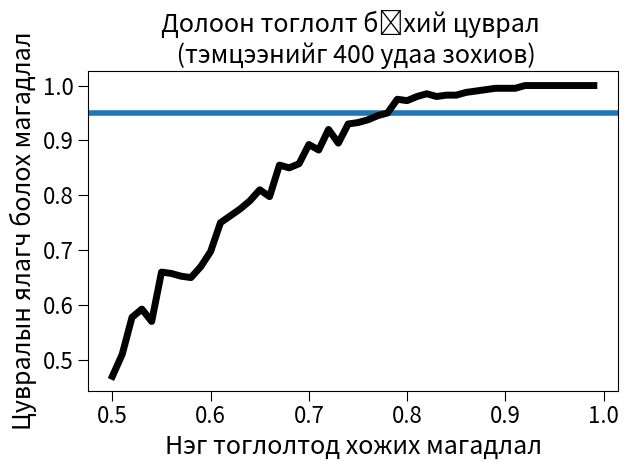

Python code for this plot:

# -*- coding: utf-8 -*-

import random
import numpy as np
import matplotlib.pyplot as plt
import scipy.integrate

#set line width
plt.rcParams['lines.linewidth'] = 4
#set font size for titles 
plt.rcParams['axes.titlesize'] = 18
#set font size for labels on axes
plt.rcParams['axes.labelsize'] = 18
#set size of numbers on x-axis
plt.rcParams['xtick.labelsize'] = 16
#set size of numbers on y-axis
plt.rcParams['ytick.labelsize'] = 16
#set size of ticks on x-axis
plt.rcParams['xtick.major.size'] = 7
#set size of ticks on y-axis
plt.rcParams['ytick.major.size'] = 7
#set size of markers, e.g., circles representing points
plt.rcParams['lines.markersize'] = 10
#set number of times marker is shown when displaying legend
plt.rcParams['legend.numpoints'] = 1
#Set size of type in legend
plt.rcParams['legend.fontsize'] = 14

# # Figure 17-1 from page 344
def roll_die():
    """Returns a random int between 1 and 6"""
    return random.choice([1,2,3,4,5,6])

def roll_n(n):
    result = ''
    for i in range(n):
        result = result + str(roll_die())
    print(result)

# roll_n(10)

# # Figure 17-2 from page 347
def flip(num_flips):
    """Assumes num_flips a positive int"""
    heads = 0
    for i in range(num_flips):
        if random.choice(('H', 'T')) == 'H':
            heads += 1
    return heads/num_flips

def flip_sim(num_flips_per_trial, num_trials):
    """Assumes num_flips_per_trial and num_trials positive ints"""
    frac_heads = []
    for i in range(num_trials):
        frac_heads.append(flip(num_flips_per_trial))
    mean = sum(frac_heads)/len(frac_heads)
    return mean

# # Cdoe from page 347
# random.seed(0)
# print('Mean =', flip_sim(10, 1))
# print('Mean =', flip_sim(10, 1))
# print('Mean =', flip_sim(10, 100))
# print('Mean =', flip_sim(10, 100))

# # Figure 17-3 from page 350
def regress_to_mean(num_flips, num_trials):
    #Get fraction of heads for each trial of num_flips
    frac_heads = []
    for t in range(num_trials):
        frac_heads.append(flip(num_flips))
    #Find trials with extreme results and for each the next trial
    extremes, next_trials = [], []
    for i in range(len(frac_heads) - 1):
        if frac_heads[i] < 0.33 or frac_heads[i] > 0.66:
            extremes.append(frac_heads[i])
            next_trials.append(frac_heads[i+1])
    #Plot results
    plt.plot(range(len(extremes)), extremes, 'ko',
               label = 'Хэтрэлтэй үр дүн')
    plt.plot(range(len(next_trials)), next_trials, 'k^',
               label = 'Дараах туршилт')
    plt.axhline(0.5)
    plt.ylim(0, 1)
    plt.xlim(-1, len(extremes) + 1)
    plt.xlabel('Хэтрэлтэй тохиолдол ба дараах туршилт')
    plt.ylabel('Сүлд буусан магадлал (хувь*0.1)')
    plt.title('Дунджид буцах регресс')
    plt.legend(loc = 'best')
    
    # plt.savefig(r'C:\python\guttag\figures\Intro-to-Computation-and-Programming\code\chapter 17\Orchuulga\figure17_4.pdf', bbox_inches="tight", pad_inches=0.1, format="pdf")
    # plt.savefig(r'C:\python\guttag\figures\Intro-to-Computation-and-Programming\code\chapter 17\Orchuulga\figure17_4.png',bbox_inches="tight", pad_inches=0.1, format="png", dpi=300)  
    
    
    
# random.seed(0)
# regress_to_mean(15, 50)

# # Figure 17-5 from page 352
def flip_plot(min_exp, max_exp):
    """Assumes min_exp and max_exp positive ints; min_exp < max_exp
       Plots results of 2**min_exp to 2**max_exp coin flips"""
    ratios, diffs, x_axis = [], [], []
    for exp in range(min_exp, max_exp + 1):
        x_axis.append(2**exp)
    for num_flips in x_axis:
        num_heads = 0
        for n in range(num_flips):
            if random.choice(('H', 'T')) == 'H':
                num_heads += 1
        num_tails = num_flips - num_heads
        try:
            ratios.append(num_heads/num_tails)
            diffs.append(abs(num_heads - num_tails))
        except ZeroDivisionError:
            continue
    plt.title('Сүлд, тоо буусан зөрүү')
    plt.xlabel('Хаях тоо (x 10^6)')
    plt.ylabel('Abs(#Сүлд - #Тоо)')
    plt.xticks(rotation = 'vertical')
    plt.plot(x_axis, diffs, 'k')
    # plt.savefig(r'C:\python\guttag\figures\Intro-to-Computation-and-Programming\code\chapter 17\Orchuulga\figure17_6zuun.pdf', bbox_inches="tight", pad_inches=0.1, format="pdf")
    # plt.savefig(r'C:\python\guttag\figures\Intro-to-Computation-and-Programming\code\chapter 17\Orchuulga\figure17_6zuun.png',bbox_inches="tight", pad_inches=0.1, format="png", dpi=300)  

    plt.figure()
    plt.title('Сүлд/Тоо харьцаа')
    plt.xlabel('Хаях тоо (x 10^6)')
    plt.ylabel('#Тоо/#Сүлд')
    plt.xticks(rotation = 'vertical')
    plt.plot(x_axis, ratios, 'k')
    # plt.savefig(r'C:\python\guttag\figures\Intro-to-Computation-and-Programming\code\chapter 17\Orchuulga\figure17_6baruun.pdf', bbox_inches="tight", pad_inches=0.1, format="pdf")
    # plt.savefig(r'C:\python\guttag\figures\Intro-to-Computation-and-Programming\code\chapter 17\Orchuulga\figure17_6baruun.png',bbox_inches="tight", pad_inches=0.1, format="png", dpi=300)  
    # plt.show()

# random.seed(0)
# flip_plot(4, 20)

# # Figure 17-8 from page 356
def variance(X):
    """Assumes that X is a list of numbers.
       Returns the variance of X"""
    mean = sum(X)/len(X)
    tot = 0.0
    for x in X:
        tot += (x - mean)**2
    return tot/len(X)
    
def std_dev(X):
    """Assumes that X is a list of numbers.
       Returns the standard deviation of X"""
    return variance(X)**0.5

# # Figure 17-6 from page 357
def make_plot(x_vals, y_vals, title, x_label, y_label, style,
             log_x = False, log_y = False):
    plt.figure()
    plt.title(title)
    plt.xlabel(x_label)
    plt.ylabel(y_label)
    plt.plot(x_vals, y_vals, style)
    if log_x:
        plt.semilogx()
    if log_y:
        plt.semilogy()

# # Figure 17-10 from page 358
def run_trial(num_flips):
    num_heads = 0
    for n in range(num_flips):
        if random.choice(('H', 'T')) == 'H':
            num_heads += 1
    num_tails = num_flips - num_heads
    return (num_heads, num_tails)

def flip_plot1(min_exp, max_exp, num_trials):
    """Assumes min_exp, max_exp, num_trials ints >0; min_exp < max_exp
       Plots summaries of results of num_trials trials of
       2**min_exp to 2**max_exp coin flips"""
    ratios_means, diffs_means, ratios_SDs, diffs_SDs = [], [], [], []
    x_axis = []
    for exp in range(min_exp, max_exp + 1):
        x_axis.append(2**exp)
    for num_flips in x_axis:
        ratios, diffs = [], []
        for t in range(num_trials):
            num_heads, num_tails = run_trial(num_flips)
            ratios.append(num_heads/num_tails)
            diffs.append(abs(num_heads - num_tails))
        ratios_means.append(sum(ratios)/num_trials)
        diffs_means.append(sum(diffs)/num_trials)
        ratios_SDs.append(std_dev(ratios))
        diffs_SDs.append(std_dev(diffs))
    title = f'Дундаж сүлд/тооны харьцаа ({num_trials} туршилт)'
    make_plot(x_axis, ratios_means, title, 'Зоос хаях тоо',
             'Сүлд/тооны дундаж', 'ko', log_x = True)
    # plt.savefig(r'C:\python\guttag\figures\Intro-to-Computation-and-Programming\code\chapter 17\Orchuulga\figure17_11zuun.pdf', bbox_inches="tight", pad_inches=0.1, format="pdf")
    # plt.savefig(r'C:\python\guttag\figures\Intro-to-Computation-and-Programming\code\chapter 17\Orchuulga\figure17_11zuun.png',bbox_inches="tight", pad_inches=0.1, format="png", dpi=300)  
    
    title = f'Сүлд/тооны харьцааны стандарт хаз. ({num_trials} туршилт)'
    make_plot(x_axis, ratios_SDs, title, 'Зоос хаях тоо',
            'Стандарт хазайлт', 'ko', log_x = True, log_y = True)
    # plt.savefig(r'C:\python\guttag\figures\Intro-to-Computation-and-Programming\code\chapter 17\Orchuulga\figure17_11baruun.pdf', bbox_inches="tight", pad_inches=0.1, format="pdf")
    # plt.savefig(r'C:\python\guttag\figures\Intro-to-Computation-and-Programming\code\chapter 17\Orchuulga\figure17_11baruun.png',bbox_inches="tight", pad_inches=0.1, format="png", dpi=300)  
    
    # plt.show()

# random.seed(0)
# flip_plot1(4, 20, 20)

# # flip_plot1 with addtion of code from Figure 17-12 on page 360
def flip_plot1(min_exp, max_exp, num_trials):
    """Assumes min_exp, max_exp, num_trials ints >0; min_exp < max_exp
       Plots summaries of results of num_trials trials of
       2**min_exp to 2**max_exp coin flips"""
    ratios_means, diffs_means, ratios_SDs, diffs_SDs = [], [], [], []
    x_axis = []
    for exp in range(min_exp, max_exp + 1):
        x_axis.append(2**exp)
    for num_flips in x_axis:
        ratios, diffs = [], []
        for t in range(num_trials):
            num_heads, num_tails = run_trial(num_flips)
            ratios.append(num_heads/num_tails)
            diffs.append(abs(num_heads - num_tails))
        ratios_means.append(sum(ratios)/num_trials)
        diffs_means.append(sum(diffs)/num_trials)
        ratios_SDs.append(std_dev(ratios))
        diffs_SDs.append(std_dev(diffs))
    title = f'Mean Heads/Tails Ratios ({num_trials} Trials)'
    make_plot(x_axis, ratios_means, title, 'Number of Flips',
             'Mean Heads/Tails', 'ko', log_x = True)
    title = f'SD Heads/Tails Ratios ({num_trials} Trials)'
    make_plot(x_axis, ratios_SDs, title, 'Number of Flips',
            'Standard Deviation', 'ko', log_x = True, log_y = True)
    ###Added later in chapter
    title = f'abs(#Heads - #Tails)-н дундаж\n ({num_trials} туршилт)'
    make_plot(x_axis, diffs_means, title,
          'Зоос хаях тоо', 'abs(#Heads - #Tails) дундаж', 'ko',
          log_x = True, log_y = True)
    # plt.savefig(r'C:\python\guttag\figures\Intro-to-Computation-and-Programming\code\chapter 17\Orchuulga\figure17_13zuun.pdf', bbox_inches="tight", pad_inches=0.1, format="pdf")
    # plt.savefig(r'C:\python\guttag\figures\Intro-to-Computation-and-Programming\code\chapter 17\Orchuulga\figure17_13zuun.png',bbox_inches="tight", pad_inches=0.1, format="png", dpi=300)  

    title = f'abs(#Heads - #Tails)-н стандарт хазайлт\n ({num_trials} туршилт)'
    make_plot(x_axis, diffs_SDs, title,
          'Зоос хаях тоо', 'Стандарт хазайлт', 'ko',
          log_x = True, log_y = True)
    
    # plt.savefig(r'C:\python\guttag\figures\Intro-to-Computation-and-Programming\code\chapter 17\Orchuulga\figure17_13baruun.pdf', bbox_inches="tight", pad_inches=0.1, format="pdf")
    # plt.savefig(r'C:\python\guttag\figures\Intro-to-Computation-and-Programming\code\chapter 17\Orchuulga\figure17_13baruun.png',bbox_inches="tight", pad_inches=0.1, format="png", dpi=300)  

    # plt.show()

# random.seed(0)
# flip_plot1(4, 20, 20)

# # Figure 17-14 from page 361
def CV(X):
    mean = sum(X)/len(X)
    try:
        return std_dev(X)/mean
    except ZeroDivisionError:
        return float('nan')

# # Figure 17-15 from page 362
def flip_plot2(min_exp, max_exp, num_trials):
    """Assumes min_exp and max_exp positive ints; min_exp < max_exp
         num_trials a positive integer
       Plots summaries of results of num_trials trials of
         2**min_exp to 2**max_exp coin flips"""
    ratios_means, diffs_means, ratios_SDs, diffs_SDs = [], [], [], []
    ratios_CVs, diffs_CVs, x_axis = [], [], []
    for exp in range(min_exp, max_exp + 1):
        x_axis.append(2**exp)
    for num_flips in x_axis:
        ratios, diffs = [], []
        for t in range(num_trials):
            num_heads, num_tails = run_trial(num_flips)
            ratios.append(num_heads/float(num_tails))
            diffs.append(abs(num_heads - num_tails))
        ratios_means.append(sum(ratios)/num_trials)
        diffs_means.append(sum(diffs)/num_trials)
        ratios_SDs.append(std_dev(ratios))
        diffs_SDs.append(std_dev(diffs))
        ratios_CVs.append(CV(ratios))
        diffs_CVs.append(CV(diffs))
    num_trials_str = ' (' + str(num_trials) + ' Trials)'
    # title = 'Mean Heads/Tails Ratios' + num_trials_str
    # make_plot(x_axis, ratios_means, title, 'Number of flips',
    #          'Mean Heads/Tails', 'ko', log_x = True)
    # title = 'SD Heads/Tails Ratios' + num_trials_str
    # make_plot(x_axis, ratios_SDs, title, 'Number of flips',
    #          'Standard Deviation', 'ko', log_x = True, log_y = True)
    # title = 'Mean abs(#Heads - #Tails)' + num_trials_str
    # make_plot(x_axis, diffs_means, title,'Number of Flips',
    #          'Mean abs(#Heads - #Tails)', 'ko',
    #          log_x = True, log_y = True)
    # title = 'SD abs(#Heads - #Tails)' + num_trials_str
    # make_plot(x_axis, diffs_SDs, title, 'Number of Flips',
    #          'Standard Deviation', 'ko', log_x = True, log_y = True)

    title = 'abs(#Heads - #Tails)-н вариацын коэффицент\n (20 туршилт)'
    make_plot(x_axis, diffs_CVs, title, 'Зоос хаях тоо',
             'Вариацын коэффицент', 'ko', log_x = True)
    # plt.savefig(r'C:\python\guttag\figures\Intro-to-Computation-and-Programming\code\chapter 17\Orchuulga\figure17_17.pdf', bbox_inches="tight", pad_inches=0.1, format="pdf")
    # plt.savefig(r'C:\python\guttag\figures\Intro-to-Computation-and-Programming\code\chapter 17\Orchuulga\figure17_17.png',bbox_inches="tight", pad_inches=0.1, format="png", dpi=300)  

    # title = 'Heads/Tails харьцааны вариацын коэффицент\n (20 туршилт)' 
    # make_plot(x_axis, ratios_CVs, title, 'Зоос хаях тоо',
    #          'Вариацын коэффицент', 'ko', log_x = True, log_y = True)
    # plt.savefig(r'C:\python\guttag\figures\Intro-to-Computation-and-Programming\code\chapter 17\Orchuulga\figure17_17zuun.pdf', bbox_inches="tight", pad_inches=0.1, format="pdf")
    # plt.savefig(r'C:\python\guttag\figures\Intro-to-Computation-and-Programming\code\chapter 17\Orchuulga\figure17_17zuun.png',bbox_inches="tight", pad_inches=0.1, format="png", dpi=300)  
    # plt.show()
    
# Plot figure 17.16
# flip_plot2(4, 20, 20)

# # Plot figure 17.17
# flip_plot2(4, 20, 1000)

# # Code from Figure 17-19 on page 366
# random.seed(0)
# vals = []
# for i in range(1000):
#     num1 = random.choice(range(0, 101))
#     num2 = random.choice(range(0, 101))
#     vals.append(num1 + num2)
# plt.figure(figsize=(5.0, 4.0))
# plt.hist(vals, bins = 10, facecolor='lightgray', ec = 'k')
# plt.xlabel('Нийлбэр')
# plt.ylabel('Тохиолын тоо')
# plt.tight_layout()
# plt.savefig(r'C:\python\guttag\figures\Intro-to-Computation-and-Programming\code\chapter 17\Orchuulga\figure17_19baruun.pdf', bbox_inches="tight", pad_inches=0.1, format="pdf")
# plt.savefig(r'C:\python\guttag\figures\Intro-to-Computation-and-Programming\code\chapter 17\Orchuulga\figure17_19baruun.png', bbox_inches="tight", pad_inches=0.1, format="png", dpi=300)  
# plt.show()

# # Code from Figure 17-20 on page 368
def flip(num_flips):
    """Assumes num_flips a positive int"""
    heads = 0
    for i in range(num_flips):
        if random.choice(('H', 'T')) == 'H':
            heads += 1
    return heads/float(num_flips)

def flip_sim(num_flips_per_trial, num_trials):
    frac_heads = []
    for i in range(num_trials):
        frac_heads.append(flip(num_flips_per_trial))
    mean = sum(frac_heads)/len(frac_heads)
    sd = std_dev(frac_heads)
    return (frac_heads, mean, sd)

def label_plot(num_flips, num_trials, mean, sd):
    plt.title('Зоосыг ' + str(num_flips) + ' удаа хаях туршилт\n'+'('+str(num_trials) + ' удаа давтав)')
    plt.xlabel('Сүлд буусан 0.1*хувь')
    plt.ylabel('Туршилтын тоо')
    plt.annotate('Дундаж = ' + str(round(mean, 4))
                   + '\nСХ = ' + str(round(sd, 4)), size='x-large',
                   xycoords = 'axes fraction', xy = (0.60, 0.8))

def make_plots(num_flips1, num_flips2, num_trials):
    val1, mean1, sd1 = flip_sim(num_flips1, num_trials)
    plt.hist(val1, bins = 20, ec = 'k', facecolor='gray')
    x_min,x_max = plt.xlim()
    label_plot(num_flips1, num_trials, mean1, sd1)
    plt.tight_layout()
    plt.savefig(r'C:\python\guttag\figures\Intro-to-Computation-and-Programming\code\chapter 17\Orchuulga\figure17_21zuun.pdf', bbox_inches="tight", pad_inches=0.1, format="pdf")
    plt.savefig(r'C:\python\guttag\figures\Intro-to-Computation-and-Programming\code\chapter 17\Orchuulga\figure17_21zuun.png', bbox_inches="tight", pad_inches=0.1, format="png", dpi=300)  

    plt.figure()
    val2, mean2, sd2 = flip_sim(num_flips2, num_trials)
    plt.hist(val2, bins = 20, ec = 'k', facecolor='gray')
    plt.xlim(x_min, x_max)
    label_plot(num_flips2, num_trials, mean2, sd2)
    plt.tight_layout()
    plt.savefig(r'C:\python\guttag\figures\Intro-to-Computation-and-Programming\code\chapter 17\Orchuulga\figure17_21baruun.pdf', bbox_inches="tight", pad_inches=0.1, format="pdf")
    plt.savefig(r'C:\python\guttag\figures\Intro-to-Computation-and-Programming\code\chapter 17\Orchuulga\figure17_21baruun.png', bbox_inches="tight", pad_inches=0.1, format="png", dpi=300)  
    # plt.show()
# random.seed(0)
# make_plots(100, 1000, 100000)

# Code to produce plot in Figure 17-22
# def produce_fig17_22():
#     random.seed(0)
#     vals = [random.random() for _ in range(1000)]

#     plt.figure(figsize=(3.5, 2.5))
#     plt.plot(vals, linewidth=1)

#     plt.xlabel('Дугаар')
#     plt.ylabel('random.random() утга')

#     plt.tight_layout()
#     plt.show()


    # plt.figure()
    # plt.title(title)
    # plt.xlabel(x_label)
    # plt.ylabel(y_label)
    # plt.plot(x_vals, y_vals, style)
    # if log_x:
    #     plt.semilogx()
    # if log_y:
    #     plt.semilogy()

# produce_fig17_22()

# # Code to produce plot in Figure 17-25 on page 374
# plt.plot([0,5], [0,5],'k')
# plt.xlim(0,5)
# plt.ylim(0,5)
# plt.title('abs(x)')
# # plt.show()
# plt.tight_layout()
# plt.savefig(r'C:\python\guttag\figures\Intro-to-Computation-and-Programming\code\chapter 17\Orchuulga\figure17_25.pdf', bbox_inches="tight", pad_inches=0.1, format="pdf")
# plt.savefig(r'C:\python\guttag\figures\Intro-to-Computation-and-Programming\code\chapter 17\Orchuulga\figure17_25.png', bbox_inches="tight", pad_inches=0.1, format="png", dpi=300)  
    
#Figure 15.23
# print(scipy.integrate.quad(abs, 0, 5)[0])
# print(scipy.integrate.quad(abs, 0, 5)[1])

# # Figure 17-26 on page 375
def gaussian(x, mu, sigma):
    """assumes x, mu, sigma numbers
       returns the value of P(x) for a Gaussian
          with mean mu and sd sigma"""
    factor1 = (1.0/(sigma*((2*np.pi)**0.5)))
    factor2 = np.e**-(((x-mu)**2)/(2*sigma**2))
    return factor1*factor2
   
def check_empirical(mu_max, sigma_max, num_trials):
    """assumes mu_max, sigma_max, num_trials positive ints
       prints fraction of values of a Gaussians (with randomly
       chosen mu and sigman) falling within 1, 2, 3 standard
       deviations"""
    for t in range(num_trials):
        mu = random.randint(-mu_max, mu_max + 1)
        sigma = random.randint(1, sigma_max)
        print('mu =', mu, ', sigma =', sigma, 'үед: ')
        for num_std in (1, 2, 3):
            area = scipy.integrate.quad(gaussian, mu-num_std*sigma,
                                        mu+num_std*sigma,
                                        (mu, sigma))[0]
            print('[',num_std*(-1),'*sigma,',num_std,'*sigma] интервалд агуулагдах магадлал: ',
                  round(area, 4))

# random.seed(0)
# check_empirical(10, 10, 3)

# # Code on bottom of p[age 374]
# for x in range(-2, 3):
#     print(gaussian(x, 0, 1))

# # Code on top of page 375
# print(scipy.integrate.quad(gaussian, -1, 1, (0, 1))[0])

# # Figure 17-27 on page 377
def show_error_bars(min_exp, max_exp, num_trials):
    """Assumes min_exp and max_exp positive ints; min_exp < max_exp
         num_trials a positive integer
       Plots mean fraction of heads with error bars"""
    means, sds, x_vals = [], [], []
    for exp in range(min_exp, max_exp + 1):
        x_vals.append(2**exp)
        frac_heads, mean, sd = flip_sim(2**exp, num_trials)
        means.append(mean)
        sds.append(sd)
    plt.errorbar(x_vals, means, yerr=1.96*np.array(sds),color='black')
    plt.semilogx()
    plt.title('Дундаж сүлд буусан 0.1*хувь \n('
                + str(num_trials) + ' удаа туршив)')
    plt.xlabel('Нэг туршилтад зоос хаях тоо')
    plt.ylabel('Сүлд буусан 0.1*хувь &\n 95% итгэлтэй')
    plt.tight_layout()
    plt.savefig(r'C:\python\guttag\figures\Intro-to-Computation-and-Programming\code\chapter 17\Orchuulga\figure17_28.pdf', bbox_inches="tight", pad_inches=0.1, format="pdf")
    plt.savefig(r'C:\python\guttag\figures\Intro-to-Computation-and-Programming\code\chapter 17\Orchuulga\figure17_28.png', bbox_inches="tight", pad_inches=0.1, format="png", dpi=300)  
    # plt.show()

# show_error_bars(3, 10, 100)

# # Figure 17-29 on page 382
def clear(n, p, steps):
    """Assumes n & steps positive ints, p a float
         n: the initial number of molecules
         p: the probability of a molecule being cleared
         steps: the length of the simulation"""
    num_remaining = [n]
    for t in range(steps):
        num_remaining.append(n*((1-p)**t))
    plt.plot(num_remaining, 'k')
    plt.xlabel('Хугацаа')
    plt.ylabel('Үлдсэн молекул')
    plt.title('Эмийг биеэс гадагшлуулах нь')
    # plt.semilogy()
    plt.tight_layout()
    plt.savefig(r'C:\python\guttag\figures\Intro-to-Computation-and-Programming\code\chapter 17\Orchuulga\figure17_30.pdf', bbox_inches="tight", pad_inches=0.1, format="pdf")
    plt.savefig(r'C:\python\guttag\figures\Intro-to-Computation-and-Programming\code\chapter 17\Orchuulga\figure17_30.png', bbox_inches="tight", pad_inches=0.1, format="png", dpi=300)  
    plt.show()

# clear(1000, 0.01, 1000)

# # Code suggested at top of page 383
# plt.semilogy()

# # Figure 17-32 on page 384
def successful_starts(success_prob, num_trials):
    """Assumes success_prob is a float representing probability of a
         single attempt being successful. num_trials a positive int
       Returns a list of the number of attempts needed before a
         success for each trial."""
    tries_before_success = []
    for t in range(num_trials):
        consec_failures = 0
        while random.random() > success_prob:
            consec_failures += 1
        tries_before_success.append(consec_failures)
    return tries_before_success

# prob_of_success = 0.5
# num_trials = 5000
# distribution = successful_starts(prob_of_success, num_trials)
# plt.hist(distribution, bins = 14, facecolor='grey', edgecolor='k')
# plt.xlabel('Амжилт олох хүртэлх оролдлогын тоо')
# plt.ylabel('Тохиолын тоо \n' + str(num_trials) + ' удаа давтав')
# plt.title('Машин асаах туршилт,\n нэг оролдлогод асах магадлал = '
#             + str(prob_of_success))
# plt.tight_layout()
# plt.savefig(r'C:\python\guttag\figures\Intro-to-Computation-and-Programming\code\chapter 17\Orchuulga\figure17_33.pdf', bbox_inches="tight", pad_inches=0.1, format="pdf")
# plt.savefig(r'C:\python\guttag\figures\Intro-to-Computation-and-Programming\code\chapter 17\Orchuulga\figure17_33.png', bbox_inches="tight", pad_inches=0.1, format="png", dpi=300)  
# plt.show()

# # Code on page 387
def collision_prob(n, k):
    prob = 1.0
    for i in range(1, k):
        prob = prob * ((n - i)/n)
    return 1 - prob

# print(collision_prob(1000, 50))
# print(collision_prob(1000, 200))

# # Figure 17-34 on page 388
def sim_insertions(num_indices, num_insertions):
    """Assumes num_indices and num_insertions are positive ints.
       Returns 1 if there is a collision; 0 otherwise"""
    choices = range(num_indices) #list of possible indices
    used = []
    for i in range(num_insertions):
        hash_val = random.choice(choices)
        if hash_val in used: #there is a collision
            return 1
        else:
            used.append(hash_val)
    return 0

def find_prob(num_indices, num_insertions, num_trials):
    collisions = 0
    for t in range(num_trials):
        collisions += sim_insertions(num_indices, num_insertions)
    return collisions/num_trials

# # Code on page 388
# print('Мөргөлдөөн гарах жинхэнэ магадлал =', collision_prob(1000, 50))
# print('Мөргөлдөөн гарах ойролцоо магадлал =', find_prob(1000, 50, 10000))
# print('Мөргөлдөөн гарах жинхэнэ магадлал =', collision_prob(1000, 200))
# print('Мөргөлдөөн гарах ойролцоо магадлал =', find_prob(1000, 200, 10000))

# # Figure 17-35 on page 390
def play_series(num_games, team_prob):
    numWon = 0
    for game in range(num_games):
        if random.random() <= team_prob:
            numWon += 1
    return (numWon > num_games//2)
    
def fraction_won(team_prob, num_series, series_len):
    won = 0
    for series in range(num_series):
        if play_series(series_len, team_prob):
            won += 1
    return won/float(num_series)

def sim_series(num_series):
    prob = 0.5
    fracsWon, probs = [], []
    while prob <= 1.0:
        fracsWon.append(fraction_won(prob, num_series, 7))
        probs.append(prob)
        prob += 0.01
    plt.axhline(0.95) #Draw line at 95%
    plt.plot(probs, fracsWon, 'k', linewidth = 5)
    plt.xlabel('Нэг тоглолтод хожих магадлал')
    plt.ylabel('Цувралын ялагч болох магадлал') 
    plt.title('Долоон тоглолт бүхий цуврал \n (тэмцээнийг '+str(num_series) + ' удаа зохиов)')
    plt.tight_layout()
    plt.savefig(r'C:\python\guttag\figures\Intro-to-Computation-and-Programming\code\chapter 17\Orchuulga\figure17_36.pdf', bbox_inches="tight", pad_inches=0.1, format="pdf")
    plt.savefig(r'C:\python\guttag\figures\Intro-to-Computation-and-Programming\code\chapter 17\Orchuulga\figure17_36.png', bbox_inches="tight", pad_inches=0.1, format="png", dpi=300)  
    plt.show()

sim_series(400)
